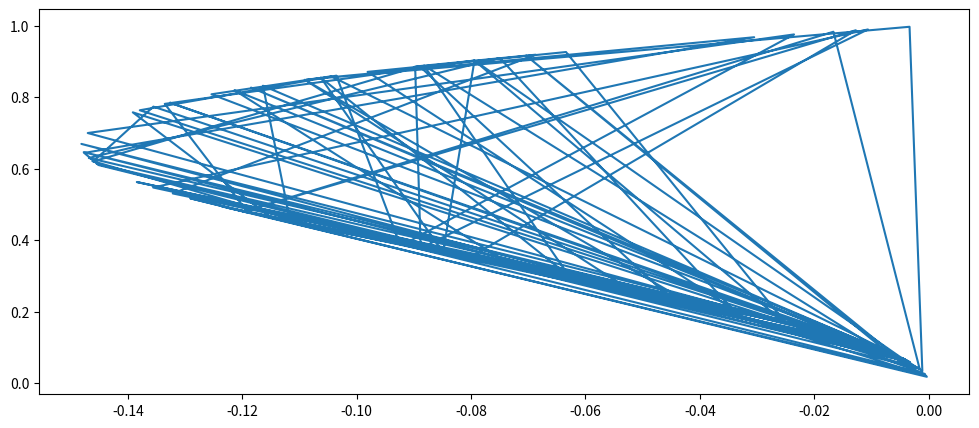

Generate this figure with matplotlib:
import numpy as np 
from numpy import random


x = random.uniform(low=0.0, high=1.0, size=100) # random numbers as input values 
t = np.empty(100) #  target array 

i = np.arange (0,100) # define index 
t[i]=x[i]**3-x[i]**2 # target values 

import matplotlib.pyplot as plt

plt.figure(figsize=(12,5))
plt.plot (t,x)
plt.show()
